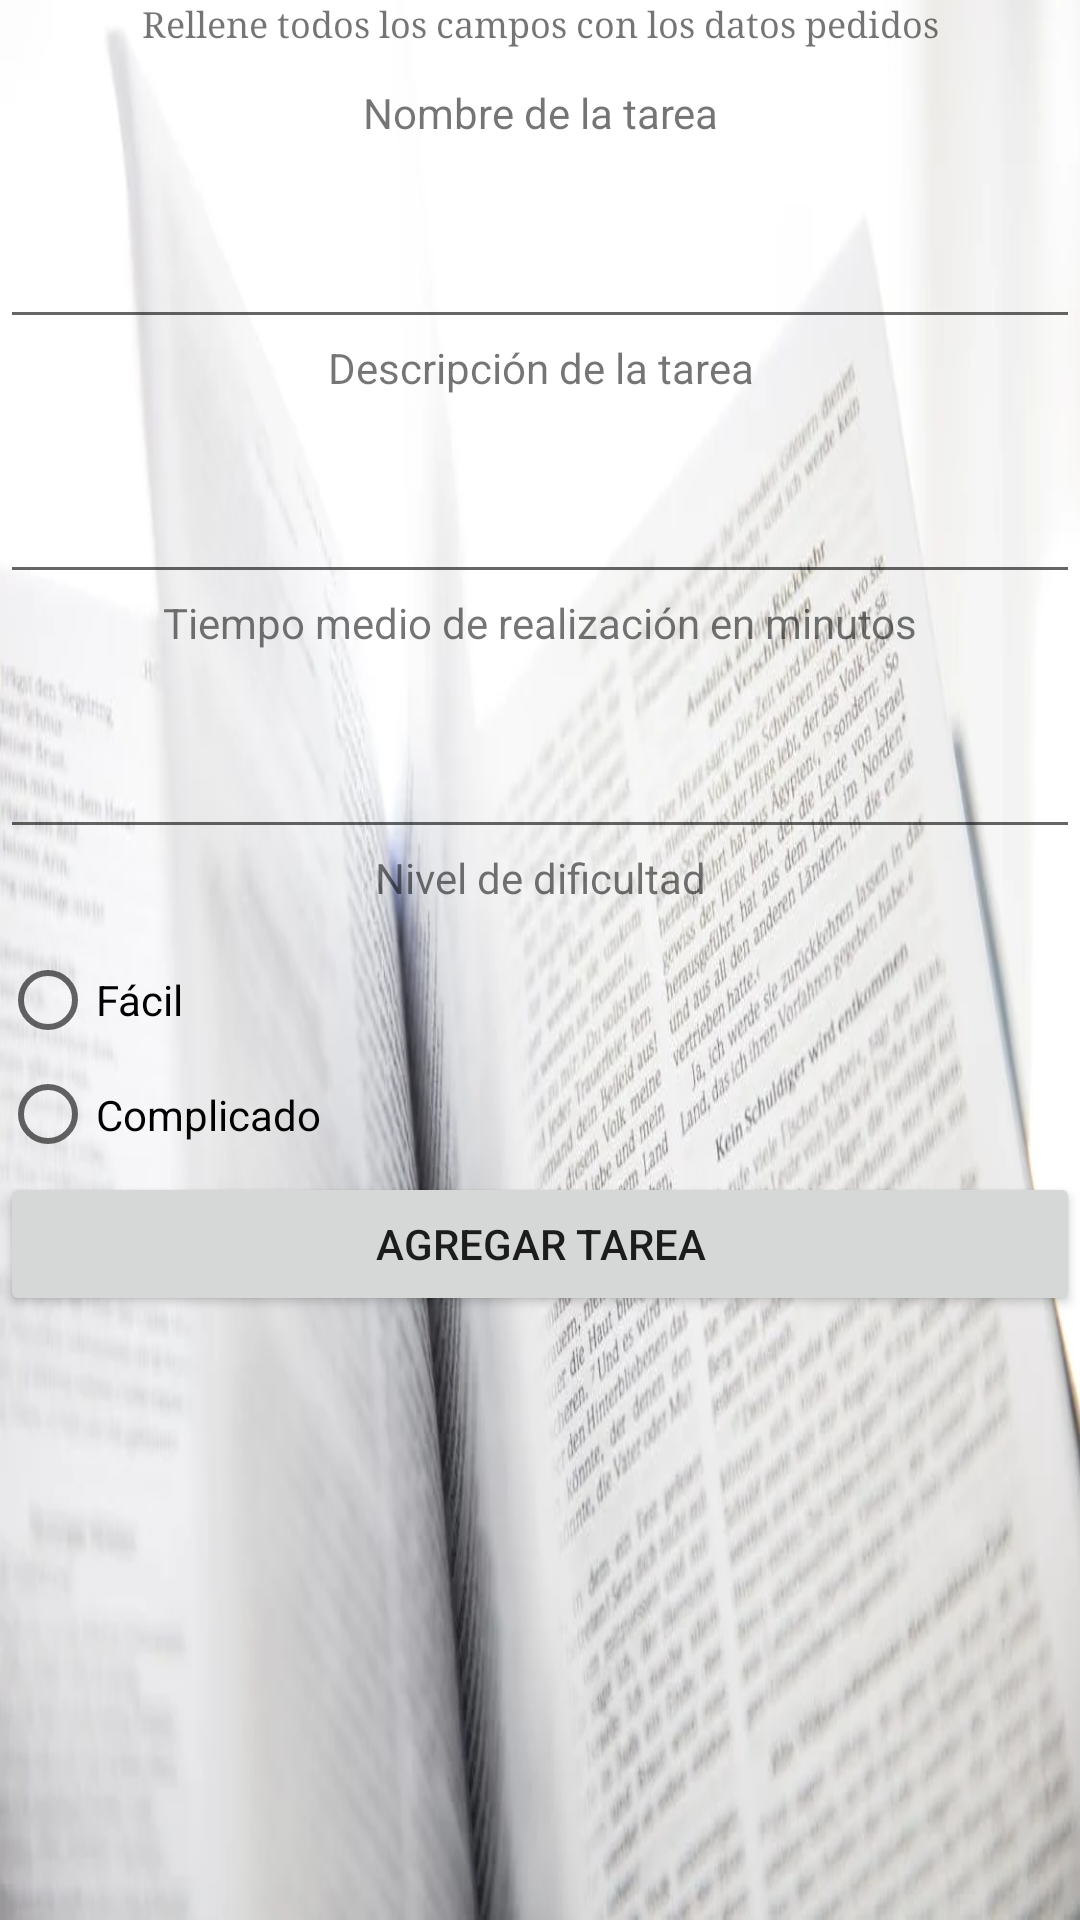

This screen was rendered from an Android layout file. Write that file and the resources it references.
<!-- AndroidManifest.xml: application theme AppTheme -->
<!-- res/layout/activity_aniadir_tareas.xml -->
<?xml version="1.0" encoding="utf-8"?>
<LinearLayout xmlns:android="http://schemas.android.com/apk/res/android"
    android:orientation="vertical" android:layout_width="match_parent"
    android:layout_height="match_parent"
    android:weightSum="1">

    <TextView
        android:id="@+id/rellenaCampos"
        android:layout_width="match_parent"
        android:layout_height="wrap_content"
        android:layout_weight="0.04"
        android:text="Rellene todos los campos con los datos pedidos"
        android:textAlignment="center"
        android:textSize="12sp"
        android:typeface="serif" />

    <TextView
        android:id="@+id/nombreTarea"
        android:layout_width="match_parent"
        android:layout_height="wrap_content"
        android:layout_weight="0.04"
        android:text="Nombre de la tarea"
        android:textAlignment="center" />

    <EditText
        android:id="@+id/campoNombre"
        android:layout_width="match_parent"
        android:layout_height="wrap_content"
        android:layout_weight="0.04" />

    <TextView
        android:id="@+id/descripcionTarea"
        android:layout_width="match_parent"
        android:layout_height="wrap_content"
        android:layout_weight="0.04"
        android:text="Descripción de la tarea"
        android:textAlignment="center" />

    <EditText
        android:id="@+id/campoDescripcion"
        android:layout_width="match_parent"
        android:layout_height="wrap_content"
        android:layout_weight="0.04" />

    <TextView
        android:id="@+id/tiempoTarea"
        android:layout_width="match_parent"
        android:layout_height="wrap_content"
        android:layout_weight="0.04"
        android:text="Tiempo medio de realización en minutos"
        android:textAlignment="center" />

    <EditText
        android:id="@+id/campoTiempo"
        android:layout_width="match_parent"
        android:layout_height="wrap_content"
        android:layout_weight="0.04"
        android:inputType="number" />

    <TextView
        android:id="@+id/nivelTarea"
        android:layout_width="match_parent"
        android:layout_height="wrap_content"
        android:layout_weight="0.04"
        android:text="Nivel de dificultad"
        android:textAlignment="center" />

    <RadioGroup
        android:id="@+id/radio"
        android:layout_width="match_parent"
        android:layout_height="wrap_content"
        android:layout_weight="0.04">

        <RadioButton
        android:id="@+id/radioButtonFacil"
        android:layout_width="match_parent"
        android:layout_height="wrap_content"
        android:layout_weight="0.04"
        android:text="Fácil" />

        <RadioButton
        android:id="@+id/radioButtonComplicado"
        android:layout_width="match_parent"
        android:layout_height="wrap_content"
        android:layout_weight="0.04"
        android:text="Complicado" />

    </RadioGroup>

    <Button
        android:id="@+id/agregarTarea"
        android:layout_width="match_parent"
        android:layout_height="wrap_content"
        android:onClick="agregarTarea"
        android:text="Agregar tarea" />

</LinearLayout>
<!-- resources referenced by this layout -->
<resources>
  <style name="AppTheme" parent="Theme.AppCompat.Light.DarkActionBar">
          
          <item name="colorPrimary">#FF9800</item>
          <item name="colorPrimaryDark">#000000</item>
          <item name="colorAccent">@color/colorAccent</item>
          <item name="android:windowBackground">@drawable/fondo</item>
      </style>
  <color name="colorAccent">#FF4081</color>
  <!-- drawable fondo: webp bitmap (drawable, 49508 bytes) -->
</resources>
